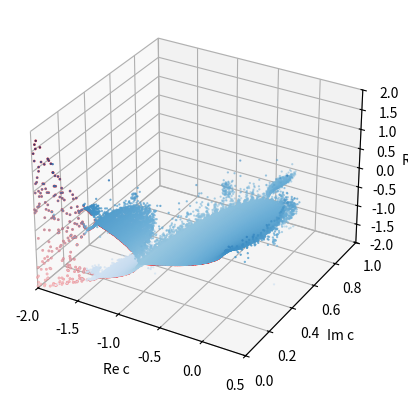

Recreate this plot in Python.
import numpy as np
import matplotlib.pyplot as plt

creallist = []
cimaglist = []
zreallist = []
crealred = [] 
cimagred = []
zrealred = []
rng = np.random.default_rng()
kmax = 100

eps = 3e-3

for x in np.arange(-2, 0.4, eps):
    ymax = np.sqrt(4-x*x)
    for y in np.arange(0, ymax+eps, eps):
        c = x + y*1j
        z = 4*rng.random() - 2
        test = True
        for k in range(1,kmax+1):
            z = z**2 + c
            modsq = z*np.conj(z)
            test = (modsq<=4)
            if (not test):
                break          
        if (test):
            creallist.append(c.real)
            cimaglist.append(c.imag)
            zreallist.append(z.real)
            if (np.abs(c.imag)<1e-16):
                crealred.append(c.real)
                cimagred.append(c.imag)
                zrealred.append(z.real)

creal =  np.array(creallist)
cimag =  np.array(cimaglist)
zreal =  np.array(zreallist)
crealR =  np.array(crealred)
cimagR =  np.array(cimagred)
zrealR =  np.array(zrealred)

fig = plt.figure()
ax = fig.add_subplot(111, projection='3d')
ax.set_xlabel('Re c')
ax.set_ylabel('Im c')
ax.set_zlabel('Re z')
ax.set_xlim(-2,0.5)
ax.set_ylim(0,1)
ax.set_zlim(-2,2)

ax.scatter(creal, cimag, zreal, 
           s=0.4, c=zreal, cmap="Blues")
ax.scatter(crealR, cimagR, zrealR, 
           s=1, color='r')
plt.show()
